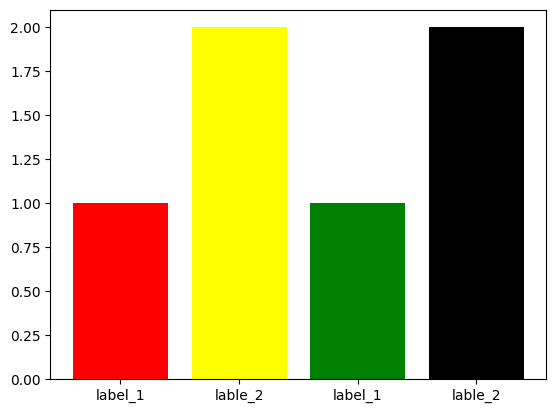

The script that saved this image:
# coding=utf-8
# Time : 2022/11/9 22:55
# Description : 提供画图的功能

import matplotlib.pyplot as plt
import matplotlib
class Draw():


    def __init__(self,use_color=True,save_dir="",is_show=True):

        # 初始化操作
        matplotlib.rcParams['font.sans-serif'] = ['SimHei']  # 用黑体显示中文
        matplotlib.rcParams['axes.unicode_minus'] = False  # 正常显示负号
        self.color = ["red", "yellow", "green", "black", "orange", "brown"]  # 彩色原料

        # 配置
        self.use_color=use_color  # 是否使用彩色
        self.save_dir=save_dir    # 图片保存地址，默认不保存
        self.is_show=is_show   # 是否显示出来


    def configure(self,**kwargs):
        """设置全局属性"""
        if "use_color" in kwargs:self.use_color=kwargs["use_color"]
        if "save_dir" in kwargs: self.save_dir = kwargs["save_dir"]
        if "is_show" in kwargs: self.is_show = kwargs["is_show"]

    def process_list_two_data(self,data):
        """处理n×2类型的数据"""
        if isinstance(data,dict):
            return [key for key in data],[value for value in data.values()]
        elif isinstance(data,list):
            return [i[0]for i in data],[i[1]for i in data]
        else:
            print("process_list_two_data：类型非法！")

    def do(self):
        """图像设置好之后的操作"""
        if self.save_dir!="":plt.savefig(self.save_dir)
        if self.is_show:plt.show()

    def histogram(self,data,is_vertical=True): #重复性
        """
        柱状图
        :param data: 1.元组列表，2.二维列表，第二维长度必须是2，3.字典，值必须为数字
            例: [("label_1",1),("lable_2",2),...]
        :param is_vertical:是否采用垂直的柱状图，否则采用横着的柱状图
        """

        name_list,num_list=self.process_list_two_data(data)

        if is_vertical is True:
            if self.use_color:
                plt.bar(range(len(num_list)), num_list, color=self.color, tick_label=name_list)
            else:
                plt.bar(range(len(num_list)), num_list, tick_label=name_list)

        else:
            # 图像绘制
            fig, ax = plt.subplots()
            if self.use_color:
                b = ax.barh(range(len(name_list)), num_list, color=self.color)
            else:
                b = ax.barh(range(len(name_list)), num_list)
            # 添加数据标签
            for rect in b:
                w = rect.get_width()
                ax.text(w, rect.get_y() + rect.get_height() / 2, '%d' % int(w), ha='left', va='center')
            # 设置Y轴刻度线标签
            ax.set_yticks(range(len(name_list)))
            ax.set_yticklabels(name_list)

        self.do()


    def distribution_bar(self,data):
        """区间分布柱状图，描述连续数据的分布情况
        """

        # 画直方图
        plt.hist(data, bins=30)

        # 设置图形标题和坐标轴标签
        plt.title('随机数据的直方图')
        plt.xlabel('数据值')
        plt.ylabel('数量')
        self.do()


if __name__ == "__main__":
    draw=Draw()
    draw.configure()
    draw.histogram([("label_1",1),("lable_2",2),("label_1",1),("lable_2",2)])




